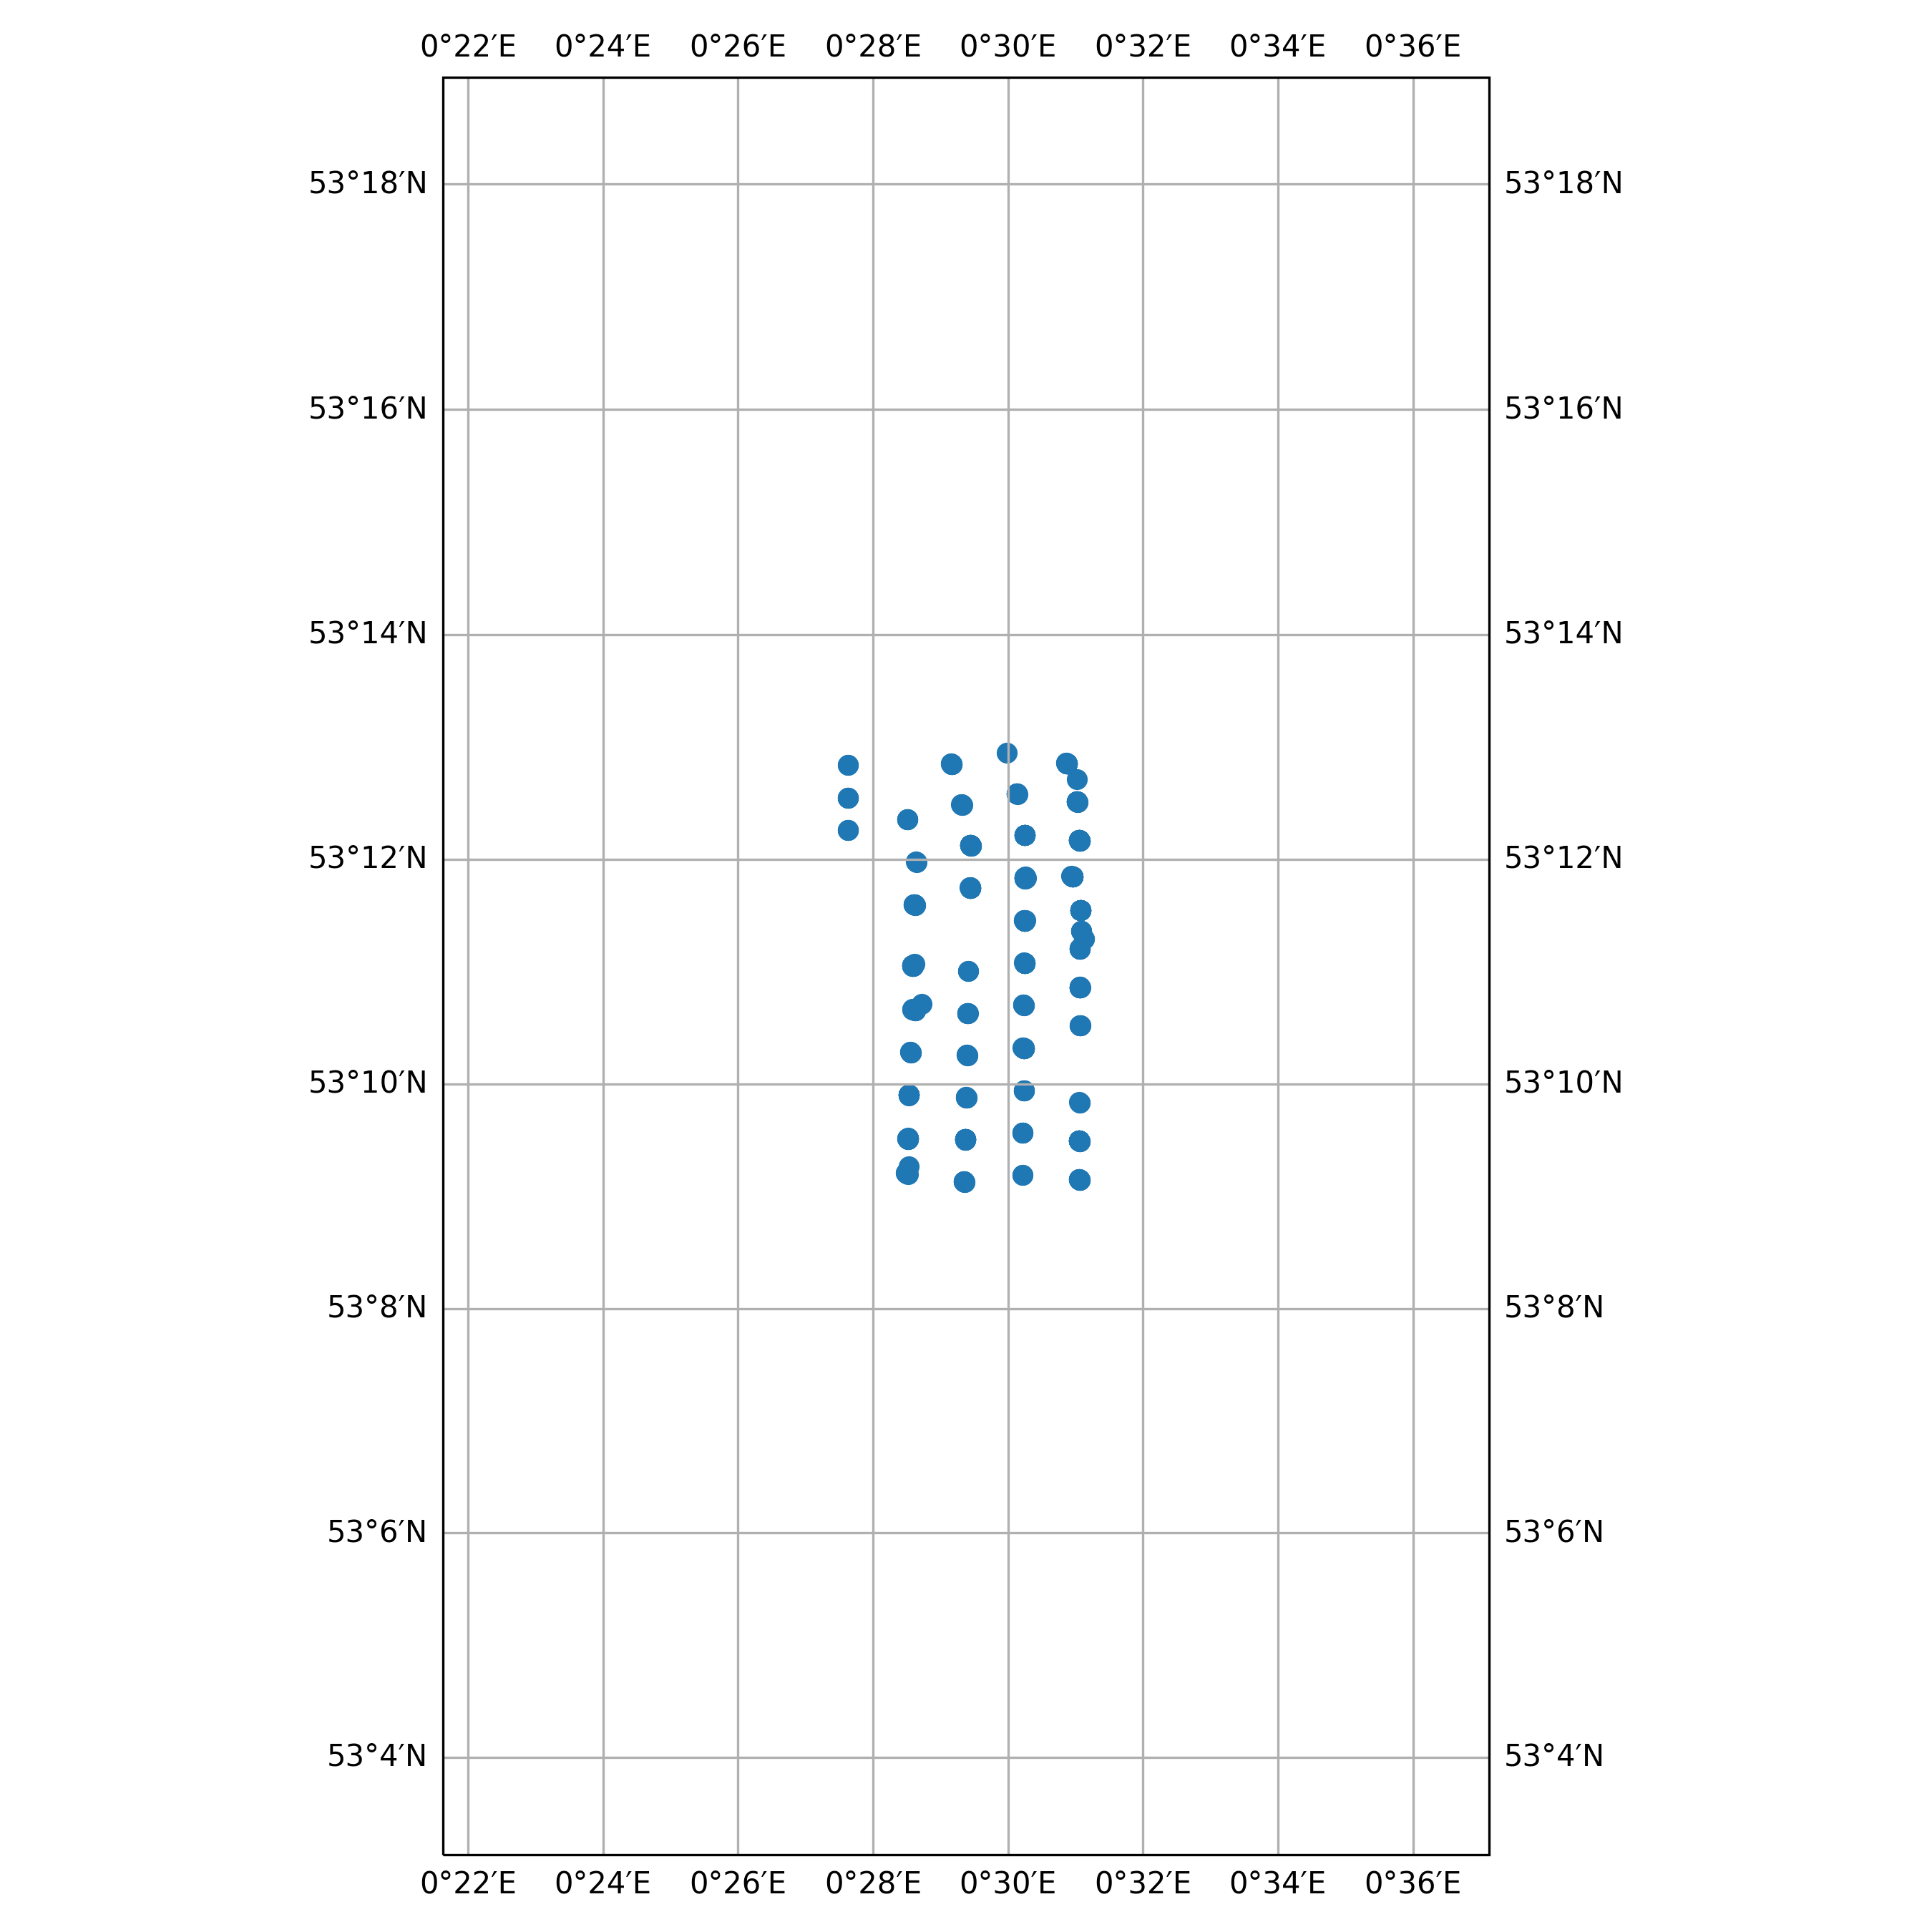

Values plotted in this chart, from the file beside it:
timestamp, epoch, latitude, longitude, speed, heading, course, status
2011-05-13 15:04:00+00:00, 1305299040, 53.2, 0.5044, 0.0, 10.0, 0.0, 0
2011-05-13 20:01:00+00:00, 1305316860, 53.2, 0.5044, 0.0, 9.0, 111.0, 15
2011-05-13 23:04:00+00:00, 1305327840, 53.2, 0.5044, 0.0, 9.0, 0.0, 15
2011-05-14 07:02:00+00:00, 1305356520, 53.2, 0.5044, 0.0, 9.0, 0.0, 15
2011-05-14 08:00:00+00:00, 1305360000, 53.2, 0.5044, 0.0, 9.0, 0.0, 15
2011-05-15 18:03:00+00:00, 1305482580, 53.2, 0.5044, 0.0, 9.0, 283.0, 15
2011-05-16 03:03:00+00:00, 1305514980, 53.17, 0.5039, 0.0, 10.0, 0.0, 15
2011-05-16 16:02:00+00:00, 1305561720, 53.17, 0.5039, 0.0, 10.0, 0.0, 15
2011-05-17 01:02:00+00:00, 1305594120, 53.17, 0.5039, 0.0, 10.0, 64.0, 15
2011-05-17 06:02:00+00:00, 1305612120, 53.17, 0.5039, 0.0, 10.0, 0.0, 15
2011-05-29 15:12:00+00:00, 1306681920, 53.18, 0.5042, 0.0, 9.0, 272.0, 15
2011-05-30 16:07:00+00:00, 1306771620, 53.18, 0.5042, 0.0, 9.0, 0.0, 15
2011-05-31 04:08:00+00:00, 1306814880, 53.18, 0.5042, 0.0, 9.0, 0.0, 15
2011-05-31 12:04:00+00:00, 1306843440, 53.18, 0.5042, 0.0, 9.0, 129.0, 15
2011-06-01 21:04:00+00:00, 1306962240, 53.2, 0.516, 0.0, 9.0, 0.0, 15
2011-06-08 22:02:00+00:00, 1307570520, 53.2, 0.516, 0.0, 10.0, 0.0, 0
2011-06-09 19:03:00+00:00, 1307646180, 53.19, 0.5179, 0.0, 9.0, 0.0, 3
2011-06-09 20:04:00+00:00, 1307649840, 53.19, 0.5179, 0.0, 10.0, 0.0, 3
2011-06-10 01:01:00+00:00, 1307667660, 53.19, 0.5179, 0.0, 9.0, 0.0, 15
2011-06-10 08:03:00+00:00, 1307692980, 53.19, 0.5179, 0.0, 10.0, 0.0, 15
2011-06-10 09:00:00+00:00, 1307696400, 53.19, 0.5179, 0.0, 10.0, 0.0, 15
2011-06-10 23:00:00+00:00, 1307746800, 53.19, 0.5179, 0.0, 10.0, 93.0, 15
2011-06-11 12:04:00+00:00, 1307793840, 53.19, 0.5179, 0.0, 9.0, 0.0, 15
2011-06-13 06:02:00+00:00, 1307944920, 53.19, 0.5179, 0.0, 9.0, 0.0, 15
2011-06-13 09:03:00+00:00, 1307955780, 53.19, 0.5179, 0.0, 10.0, 0.0, 15
2011-06-13 13:03:00+00:00, 1307970180, 53.19, 0.5179, 0.0, 8.0, 0.0, 15
2011-06-13 15:02:00+00:00, 1307977320, 53.19, 0.5179, 0.0, 10.0, 0.0, 15
2011-06-17 14:02:00+00:00, 1308319320, 53.19, 0.5179, 0.0, 10.0, 230.0, 15
2011-06-18 07:04:00+00:00, 1308380640, 53.19, 0.5179, 0.0, 10.0, 141.0, 15
2011-06-22 17:06:00+00:00, 1308762360, 53.2, 0.516, 0.0, 9.0, 0.0, 5
2011-06-23 09:13:00+00:00, 1308820380, 53.2, 0.516, 0.0, 11.0, 0.0, 5
2011-06-23 16:02:00+00:00, 1308844920, 53.2, 0.516, 0.0, 12.0, 242.0, 5
2011-06-24 20:01:00+00:00, 1308945660, 53.2, 0.516, 0.0, 10.0, 0.0, 5
2011-06-26 14:10:00+00:00, 1309097400, 53.18, 0.5041, 0.0, 6.0, 0.0, 5
2011-06-26 23:10:00+00:00, 1309129800, 53.18, 0.5041, 0.0, 5.0, 0.0, 5
2011-06-27 23:07:00+00:00, 1309216020, 53.2, 0.516, 0.0, 7.0, 0.0, 5
2011-06-28 05:04:00+00:00, 1309237440, 53.2, 0.516, 0.0, 10.0, 0.0, 5
2011-06-28 18:01:00+00:00, 1309284060, 53.2, 0.516, 0.0, 8.0, 88.0, 5
2011-06-29 04:00:00+00:00, 1309320000, 53.2, 0.516, 0.0, 8.0, 0.0, 5
2011-06-29 08:06:00+00:00, 1309334760, 53.18, 0.5042, 0.0, 6.0, 0.0, 0
2011-06-29 15:01:00+00:00, 1309359660, 53.18, 0.5041, 0.0, 6.0, 0.0, 5
2011-07-09 19:17:00+00:00, 1310239020, 53.16, 0.4895, 0.0, 7.0, 0.0, 5
2011-07-10 01:01:00+00:00, 1310259660, 53.16, 0.4895, 0.0, 7.0, 186.0, 5
2011-07-10 09:02:00+00:00, 1310288520, 53.16, 0.4895, 0.0, 7.0, 0.0, 5
2011-07-16 00:40:00+00:00, 1310776800, 53.19, 0.4771, 0.0, 7.0, 39.0, 3
2011-07-16 07:05:00+00:00, 1310799900, 53.19, 0.4771, 0.0, 7.0, 0.0, 3
2011-07-18 04:04:00+00:00, 1310961840, 53.19, 0.5043, 0.0, 6.0, 0.0, 3
2011-07-18 05:10:00+00:00, 1310965800, 53.19, 0.5042, 0.0, 6.0, 117.0, 3
2011-07-19 01:01:00+00:00, 1311037260, 53.19, 0.5042, 0.0, 6.0, 0.0, 3
2011-07-19 06:05:00+00:00, 1311055500, 53.19, 0.5042, 0.0, 7.0, 0.0, 3
2011-07-25 15:04:00+00:00, 1311606240, 53.19, 0.5042, 0.0, 6.0, 0.0, 15
2011-07-26 00:02:00+00:00, 1311638520, 53.19, 0.5042, 0.0, 6.0, 0.0, 15
2011-07-26 02:03:00+00:00, 1311645780, 53.19, 0.5042, 0.0, 6.0, 289.0, 15
2011-07-27 18:04:00+00:00, 1311789840, 53.19, 0.5042, 0.0, 6.0, 0.0, 15
2011-07-28 05:03:00+00:00, 1311829380, 53.19, 0.5042, 0.0, 6.0, 0.0, 15
2011-07-28 21:02:00+00:00, 1311886920, 53.19, 0.5042, 0.0, 6.0, 0.0, 15
2011-08-01 19:03:00+00:00, 1312225380, 53.18, 0.504, 0.0, 6.0, 0.0, 15
2011-08-02 05:01:00+00:00, 1312261260, 53.18, 0.504, 0.0, 6.0, 0.0, 15
2011-08-19 06:05:00+00:00, 1313733900, 53.18, 0.4901, 0.0, 8.0, 0.0, 5
2011-08-20 12:00:00+00:00, 1313841600, 53.17, 0.49, 0.0, 8.0, 0.0, 5
... 342 more rows
